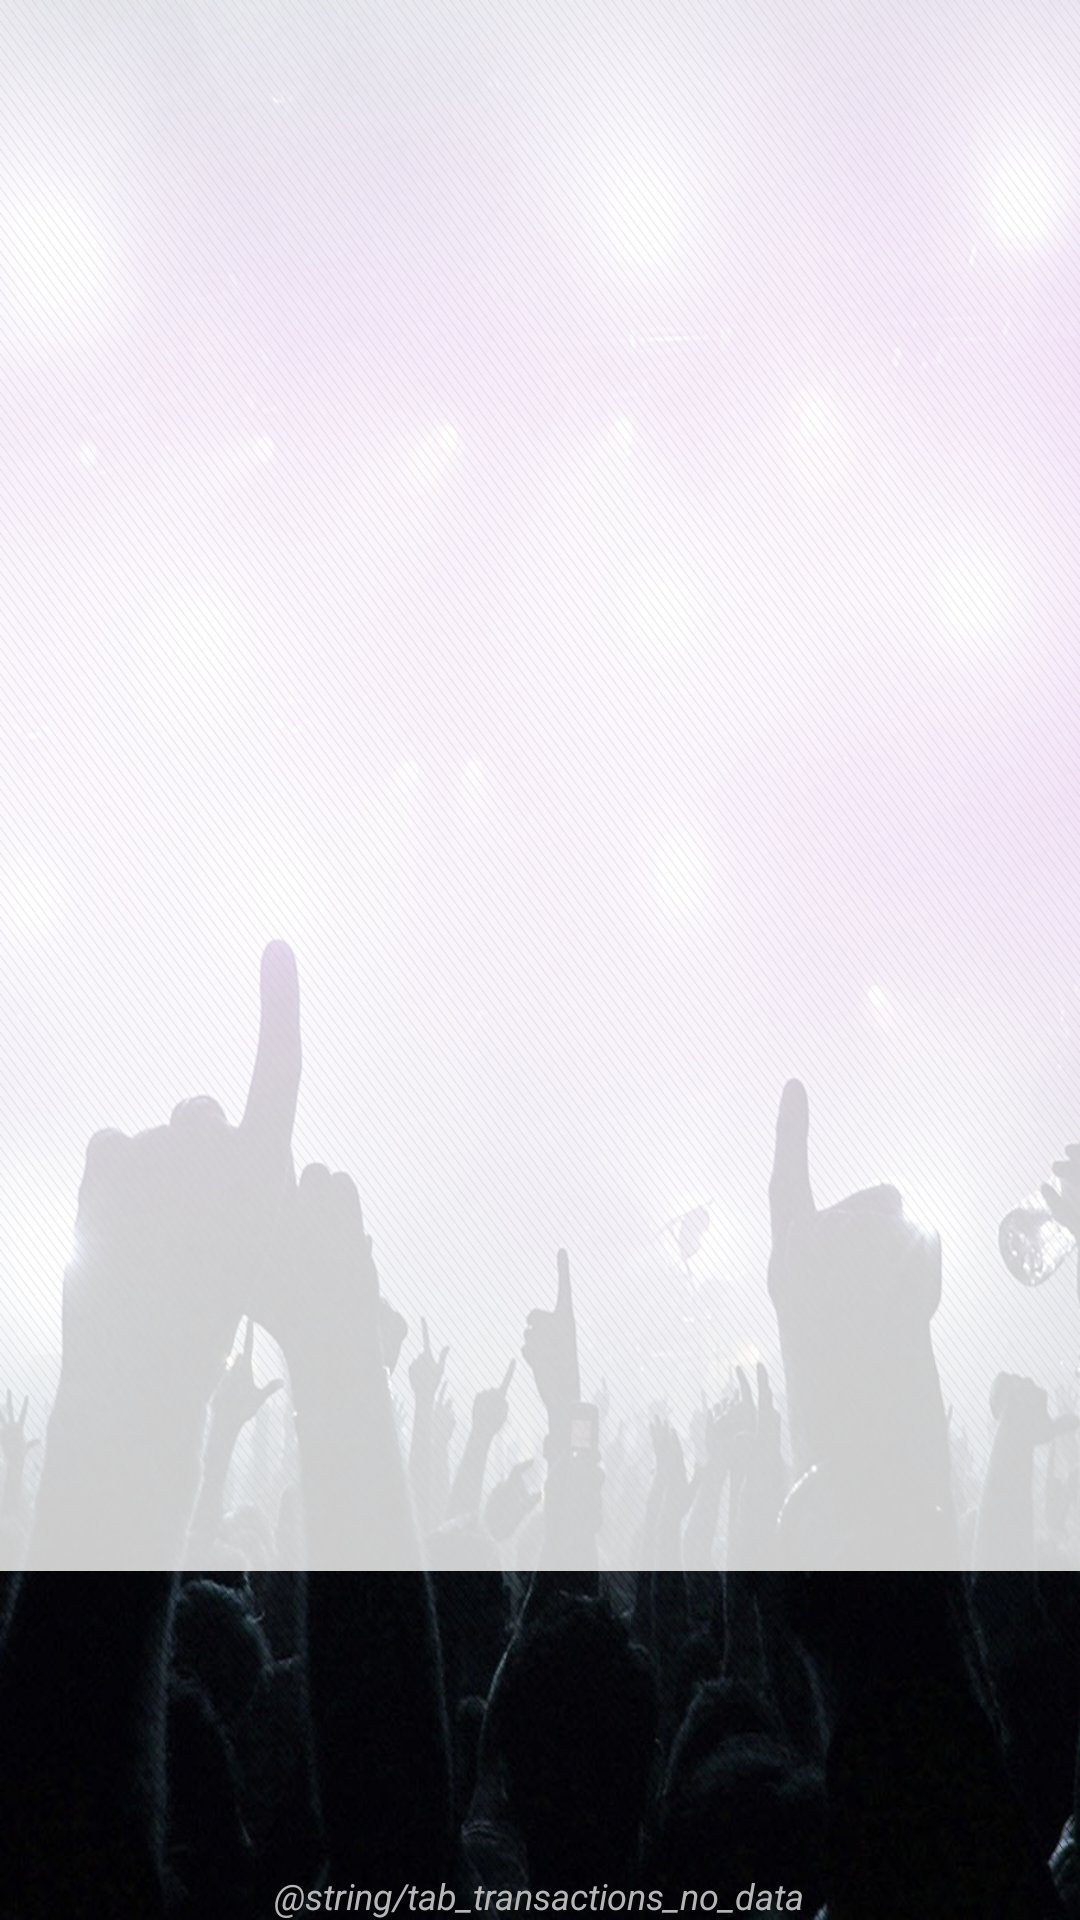

Layout XML and referenced resources for this Android screen:
<!-- AndroidManifest.xml: application theme AppTheme -->
<!-- res/layout/transactions.xml -->
<LinearLayout xmlns:android="http://schemas.android.com/apk/res/android"
    android:layout_width="match_parent"
    android:layout_height="match_parent"
    android:background="@drawable/wallpaper"
    android:orientation="vertical" >

    <ListView
        android:id="@id/android:list"
        android:layout_width="match_parent"
        android:layout_height="0dip"
        android:layout_weight="1"
        android:alpha="0.8"
        android:background="@color/white"
        android:drawSelectorOnTop="false" />

    <TextView
        android:id="@id/android:empty"
        android:layout_width="wrap_content"
        android:layout_height="wrap_content"
        android:text="@string/tab_transactions_no_data"
        android:layout_marginTop="100dp"
        android:textColor="@color/light_grey"
        android:textSize="12sp"
        android:textStyle="italic"
        android:layout_gravity="center"/>
    
</LinearLayout>
<!-- resources referenced by this layout -->
<resources>
  <color name="light_grey">#B6B6B6</color>
  <color name="white">#FFFFFF</color>
  <!-- drawable wallpaper: jpg bitmap (drawable-xxhdpi, 497675 bytes) -->
  <style name="AppTheme" parent="AppBaseTheme">
          
      </style>
  <style name="AppBaseTheme" parent="android:Theme.Light">
          
      </style>
</resources>
